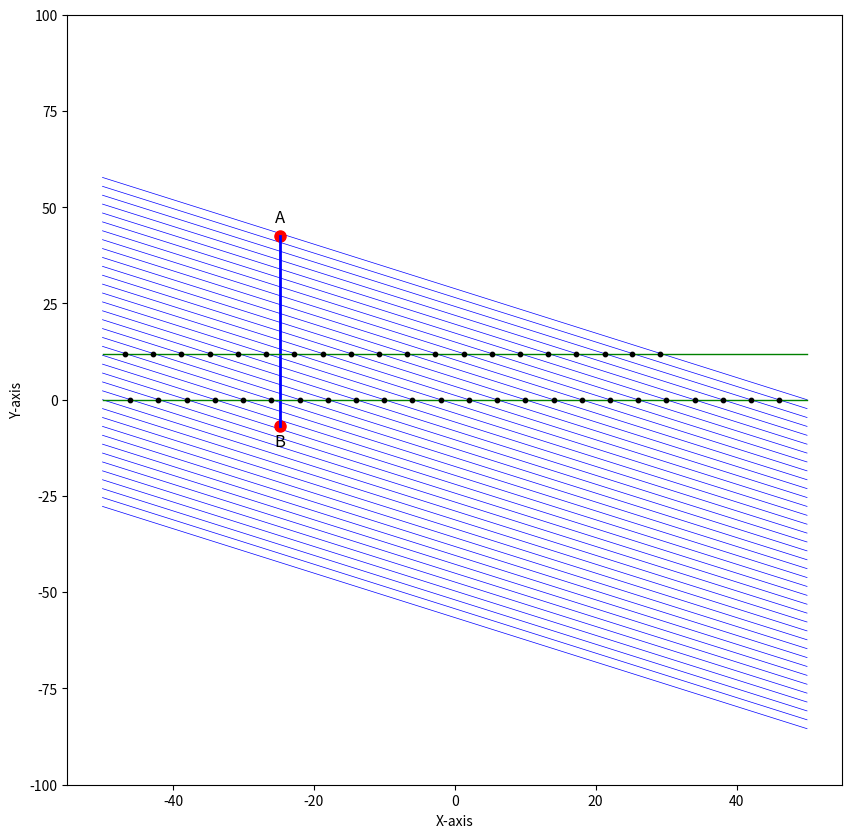

This chart was generated by the following Python code:
import matplotlib.pyplot as plt
import numpy as np
from matplotlib.backend_bases import MouseButton

class DraggablePoint:
    def __init__(self, point, annotation, line, other_point):
        self.point = point
        self.annotation = annotation
        self.line = line
        self.other_point = other_point
        self.press = None
        self.background = None

    def connect(self):
        self.cidpress = self.point.figure.canvas.mpl_connect(
            'button_press_event', self.on_press)
        self.cidrelease = self.point.figure.canvas.mpl_connect(
            'button_release_event', self.on_release)
        self.cidmotion = self.point.figure.canvas.mpl_connect(
            'motion_notify_event', self.on_motion)

    def on_press(self, event):
        if event.inaxes != self.point.axes: return
        if event.button is not MouseButton.LEFT: return
        contains, attr = self.point.contains(event)
        if not contains: return
        self.press = (self.point.get_xdata(), self.point.get_ydata()), event.xdata, event.ydata
        self.point.set_animated(True)
        self.annotation.set_animated(True)
        self.line.set_animated(True)
        self.point.figure.canvas.draw()
        self.background = self.point.figure.canvas.copy_from_bbox(self.point.axes.bbox)

    def on_motion(self, event):
        if self.press is None: return
        if event.inaxes != self.point.axes: return
        (x0, y0), xpress, ypress = self.press
        dx = event.xdata - xpress
        dy = event.ydata - ypress
        self.point.set_xdata([x0[0] + dx])
        self.point.set_ydata([y0[0] + dy])
        self.annotation.xy = (x0[0] + dx, y0[0] + dy)
        self.annotation.set_position((x0[0] + dx, y0[0] + dy + 10 if self.annotation.get_text() == 'A' else -15))

        x_data = [self.point.get_xdata()[0], self.other_point.get_xdata()[0]]
        y_data = [self.point.get_ydata()[0], self.other_point.get_ydata()[0]]
        self.line.set_data(x_data, y_data)

        self.point.figure.canvas.restore_region(self.background)
        self.point.axes.draw_artist(self.point)
        self.point.axes.draw_artist(self.annotation)
        self.point.axes.draw_artist(self.line)
        self.point.figure.canvas.blit(self.point.axes.bbox)

    def on_release(self, event):
        if self.press is None: return
        self.press = None
        self.point.set_animated(False)
        self.annotation.set_animated(False)
        self.line.set_animated(False)
        self.background = None
        self.point.figure.canvas.draw()

    def disconnect(self):
        self.point.figure.canvas.mpl_disconnect(self.cidpress)
        self.point.figure.canvas.mpl_disconnect(self.cidrelease)
        self.point.figure.canvas.mpl_disconnect(self.cidmotion)

class DraggableLine:
    def __init__(self, line):
        self.line = line
        self.press = None
        self.background = None

    def connect(self):
        self.cidpress = self.line.figure.canvas.mpl_connect(
            'button_press_event', self.on_press)
        self.cidrelease = self.line.figure.canvas.mpl_connect(
            'button_release_event', self.on_release)
        self.cidmotion = self.line.figure.canvas.mpl_connect(
            'motion_notify_event', self.on_motion)

    def on_press(self, event):
        if event.inaxes != self.line.axes: return
        if event.button is not MouseButton.LEFT: return
        contains, attr = self.line.contains(event)
        if not contains: return
        self.press = event.ydata
        self.line.set_animated(True)
        self.line.figure.canvas.draw()
        self.background = self.line.figure.canvas.copy_from_bbox(self.line.axes.bbox)

    def on_motion(self, event):
        if self.press is None: return
        if event.inaxes != self.line.axes: return
        dy = event.ydata - self.press
        xdata = self.line.get_xdata()
        ydata = self.line.get_ydata() + dy
        self.line.set_ydata(ydata)
        self.press = event.ydata

        self.line.figure.canvas.restore_region(self.background)
        self.line.axes.draw_artist(self.line)
        self.line.figure.canvas.blit(self.line.axes.bbox)

    def on_release(self, event):
        if self.press is None: return
        self.press = None
        self.line.set_animated(False)
        self.background = None
        self.line.figure.canvas.draw()

    def disconnect(self):
        self.line.figure.canvas.mpl_disconnect(self.cidpress)
        self.line.figure.canvas.mpl_disconnect(self.cidrelease)
        self.line.figure.canvas.mpl_disconnect(self.cidmotion)

# Function to find intersection points
def find_intersections(x, y1, y2):
    x_intersections = []
    y_intersections = []
    for i in range(len(x) - 1):
        if (y1[i] - y2[i]) * (y1[i + 1] - y2[i + 1]) < 0:
            x_intersections.append((x[i] + x[i + 1]) / 2)
            y_intersections.append((y1[i] + y1[i + 1]) / 2)
    return x_intersections, y_intersections

x = np.linspace(-50, 50, 800)
uK = np.tan(np.radians(150))

fig, ax = plt.subplots(figsize=(10, 10))

line_density = 4
num_lines = int((100 - (-50)) / line_density) + 1

# Store diagonal lines for intersection checks
diagonal_lines = []
for i in range(num_lines):
    offset = i * line_density - 50
    y = uK * (x + offset)
    line, = ax.plot(x, y, color='blue', linewidth=0.5)
    diagonal_lines.append(line)

x_coord = np.random.uniform(-50, 50)
y_coords = np.random.uniform(-50, 50, 2)

if y_coords[0] < y_coords[1]:
    y_coords[0], y_coords[1] = y_coords[1], y_coords[0]

pointA, = ax.plot([x_coord], [y_coords[0]], 'ro', markersize=8)
pointB, = ax.plot([x_coord], [y_coords[1]], 'ro', markersize=8)
connecting_line, = ax.plot([x_coord, x_coord], y_coords, 'blue', linewidth=2)

annotationA = ax.annotate('A', (x_coord, y_coords[0]), textcoords="offset points", xytext=(0, 10), ha='center', fontsize=12, color='black')
annotationB = ax.annotate('B', (x_coord, y_coords[1]), textcoords="offset points", xytext=(0, -15), ha='center', fontsize=12, color='black')

draggableA = DraggablePoint(pointA, annotationA, connecting_line, pointB)
draggableA.connect()

draggableB = DraggablePoint(pointB, annotationB, connecting_line, pointA)
draggableB.connect()

x_horizon = np.linspace(-50, 50, 800)
y_horizon = np.zeros_like(x_horizon)
initial_offsets = [0, 12]  # Initial offsets for 2 green lines
green_lines = [
    ax.plot(x_horizon, y_horizon + offset, color='green', linewidth=1)[0] for offset in initial_offsets
]

draggable_green_lines = [DraggableLine(line) for line in green_lines]
for draggable_green_line in draggable_green_lines:
    draggable_green_line.connect()

# Function to adjust green lines' distances
def adjust_green_lines(step):
    for i, line in enumerate(green_lines):
        current_ydata = line.get_ydata()
        new_ydata = current_ydata + step * (i + 1)  # (i + 1) to ensure line 2 moves more than line 1
        line.set_ydata(new_ydata)
    fig.canvas.draw_idle()

# Find and plot intersections for each green line with diagonal lines
for green_line in green_lines:
    green_y_data = green_line.get_ydata()
    for diag_line in diagonal_lines:
        diag_y_data = diag_line.get_ydata()
        x_intersections, y_intersections = find_intersections(x, green_y_data, diag_y_data)
        ax.scatter(x_intersections, y_intersections, color='black', s=10, zorder=5)  # s=10 sets the size smaller

ax.set_xlabel('X-axis')
ax.set_ylabel('Y-axis')
ax.set_ylim(-100, 100)

def on_key(event):
    if event.key == 'up':
        adjust_green_lines(-0.2)  # Decrease distance
    elif event.key == 'down':
        adjust_green_lines(0.2)  # Increase distance

fig.canvas.mpl_connect('key_press_event', on_key)

plt.show()
